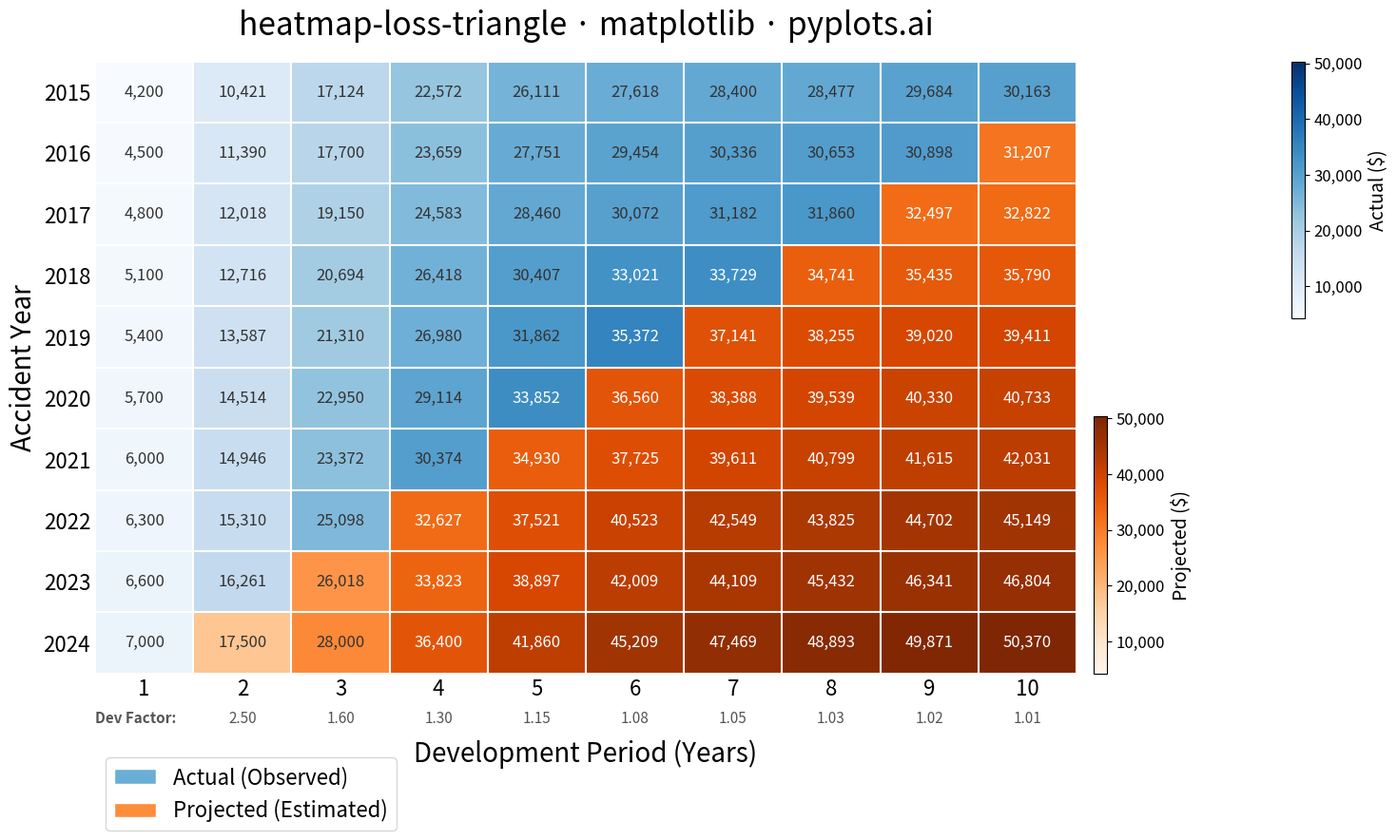

This figure's Python source:
"""pyplots.ai
heatmap-loss-triangle: Actuarial Loss Development Triangle
Library: matplotlib 3.10.8 | Python 3.14.3
Quality: 86/100 | Created: 2026-03-09
"""

import matplotlib.pyplot as plt
import numpy as np
from matplotlib.patches import Patch


# Data
np.random.seed(42)

accident_years = list(range(2015, 2025))
development_periods = list(range(1, 11))
n_years = len(accident_years)
n_periods = len(development_periods)

# Age-to-age development factors (decreasing as claims mature)
dev_factors = [2.50, 1.60, 1.30, 1.15, 1.08, 1.05, 1.03, 1.02, 1.01]

# Generate cumulative paid claims triangle
initial_claims = np.array([4200, 4500, 4800, 5100, 5400, 5700, 6000, 6300, 6600, 7000], dtype=float)

triangle = np.full((n_years, n_periods), np.nan)
is_projected = np.full((n_years, n_periods), True)

# Fill the upper-left actual triangle
for i in range(n_years):
    triangle[i, 0] = initial_claims[i]
    n_actual = n_periods - i
    for j in range(1, n_actual):
        noise = 1 + np.random.uniform(-0.03, 0.03)
        triangle[i, j] = triangle[i, j - 1] * dev_factors[j - 1] * noise
    for j in range(n_actual):
        is_projected[i, j] = False

# Fill the lower-right projected triangle using chain-ladder
for i in range(1, n_years):
    n_actual = n_periods - i
    for j in range(n_actual, n_periods):
        triangle[i, j] = triangle[i, j - 1] * dev_factors[j - 1]

# Prepare masked arrays for actual and projected regions
actual_data = np.ma.masked_where(is_projected | np.isnan(triangle), triangle)
projected_data = np.ma.masked_where(~is_projected | np.isnan(triangle), triangle)

# Shared normalization across both regions
vmin, vmax = np.nanmin(triangle), np.nanmax(triangle)

# Plot
fig, ax = plt.subplots(figsize=(16, 9))

# Use imshow for each region with masked arrays
im_actual = ax.imshow(actual_data, cmap="Blues", vmin=vmin, vmax=vmax, aspect="auto")
im_projected = ax.imshow(projected_data, cmap="Oranges", vmin=vmin, vmax=vmax, aspect="auto")

# Add white cell borders
for i in range(n_years + 1):
    ax.axhline(i - 0.5, color="white", linewidth=1.5)
for j in range(n_periods + 1):
    ax.axvline(j - 0.5, color="white", linewidth=1.5)

# Annotate each cell with formatted value
for i in range(n_years):
    for j in range(n_periods):
        val = triangle[i, j]
        if np.isnan(val):
            continue
        projected = is_projected[i, j]
        cmap = plt.cm.Oranges if projected else plt.cm.Blues
        rgba = cmap((val - vmin) / (vmax - vmin))
        brightness = sum(rgba[:3]) / 3
        text_color = "white" if brightness < 0.55 else "#333333"
        fontstyle = "italic" if projected else "normal"
        ax.text(
            j,
            i,
            f"{val:,.0f}",
            ha="center",
            va="center",
            fontsize=12,
            color=text_color,
            fontstyle=fontstyle,
            fontweight="medium",
        )

# Axes setup
ax.set_xticks(range(n_periods))
ax.set_xticklabels(development_periods, fontsize=16)
ax.set_yticks(range(n_years))
ax.set_yticklabels(accident_years, fontsize=16)
ax.set_xlabel("Development Period (Years)", fontsize=20, labelpad=30)
ax.set_ylabel("Accident Year", fontsize=20)
ax.set_title("heatmap-loss-triangle · matplotlib · pyplots.ai", fontsize=24, fontweight="medium", pad=20)

ax.spines["top"].set_visible(False)
ax.spines["right"].set_visible(False)
ax.spines["bottom"].set_visible(False)
ax.spines["left"].set_visible(False)
ax.tick_params(axis="both", length=0)

# Development factors below the x-axis tick labels
ax.text(-0.5, n_years + 0.1, "Dev Factor:", ha="left", va="top", fontsize=11, color="#555555", fontweight="bold")
for j in range(len(dev_factors)):
    ax.text(
        j + 1,
        n_years + 0.1,
        f"{dev_factors[j]:.2f}",
        ha="center",
        va="top",
        fontsize=11,
        color="#555555",
        fontweight="medium",
    )

# Colorbars — one for each colormap, stacked vertically on the right
cbar_actual = fig.colorbar(im_actual, ax=ax, pad=0.015, shrink=0.42, anchor=(0.0, 1.0))
cbar_actual.set_label("Actual ($)", fontsize=14)
cbar_actual.ax.tick_params(labelsize=12)
cbar_actual.ax.yaxis.set_major_formatter(plt.FuncFormatter(lambda x, _: f"{x:,.0f}"))

cbar_projected = fig.colorbar(im_projected, ax=ax, pad=0.015, shrink=0.42, anchor=(0.0, 0.0))
cbar_projected.set_label("Projected ($)", fontsize=14)
cbar_projected.ax.tick_params(labelsize=12)
cbar_projected.ax.yaxis.set_major_formatter(plt.FuncFormatter(lambda x, _: f"{x:,.0f}"))

# Legend
legend_elements = [
    Patch(facecolor=plt.cm.Blues(0.5), edgecolor="white", label="Actual (Observed)"),
    Patch(facecolor=plt.cm.Oranges(0.5), edgecolor="white", label="Projected (Estimated)"),
]
ax.legend(
    handles=legend_elements,
    loc="upper left",
    fontsize=16,
    frameon=True,
    fancybox=True,
    shadow=False,
    edgecolor="#cccccc",
    facecolor="white",
    bbox_to_anchor=(0.0, -0.12),
)

plt.tight_layout()
plt.savefig("plot.png", dpi=300, bbox_inches="tight")
